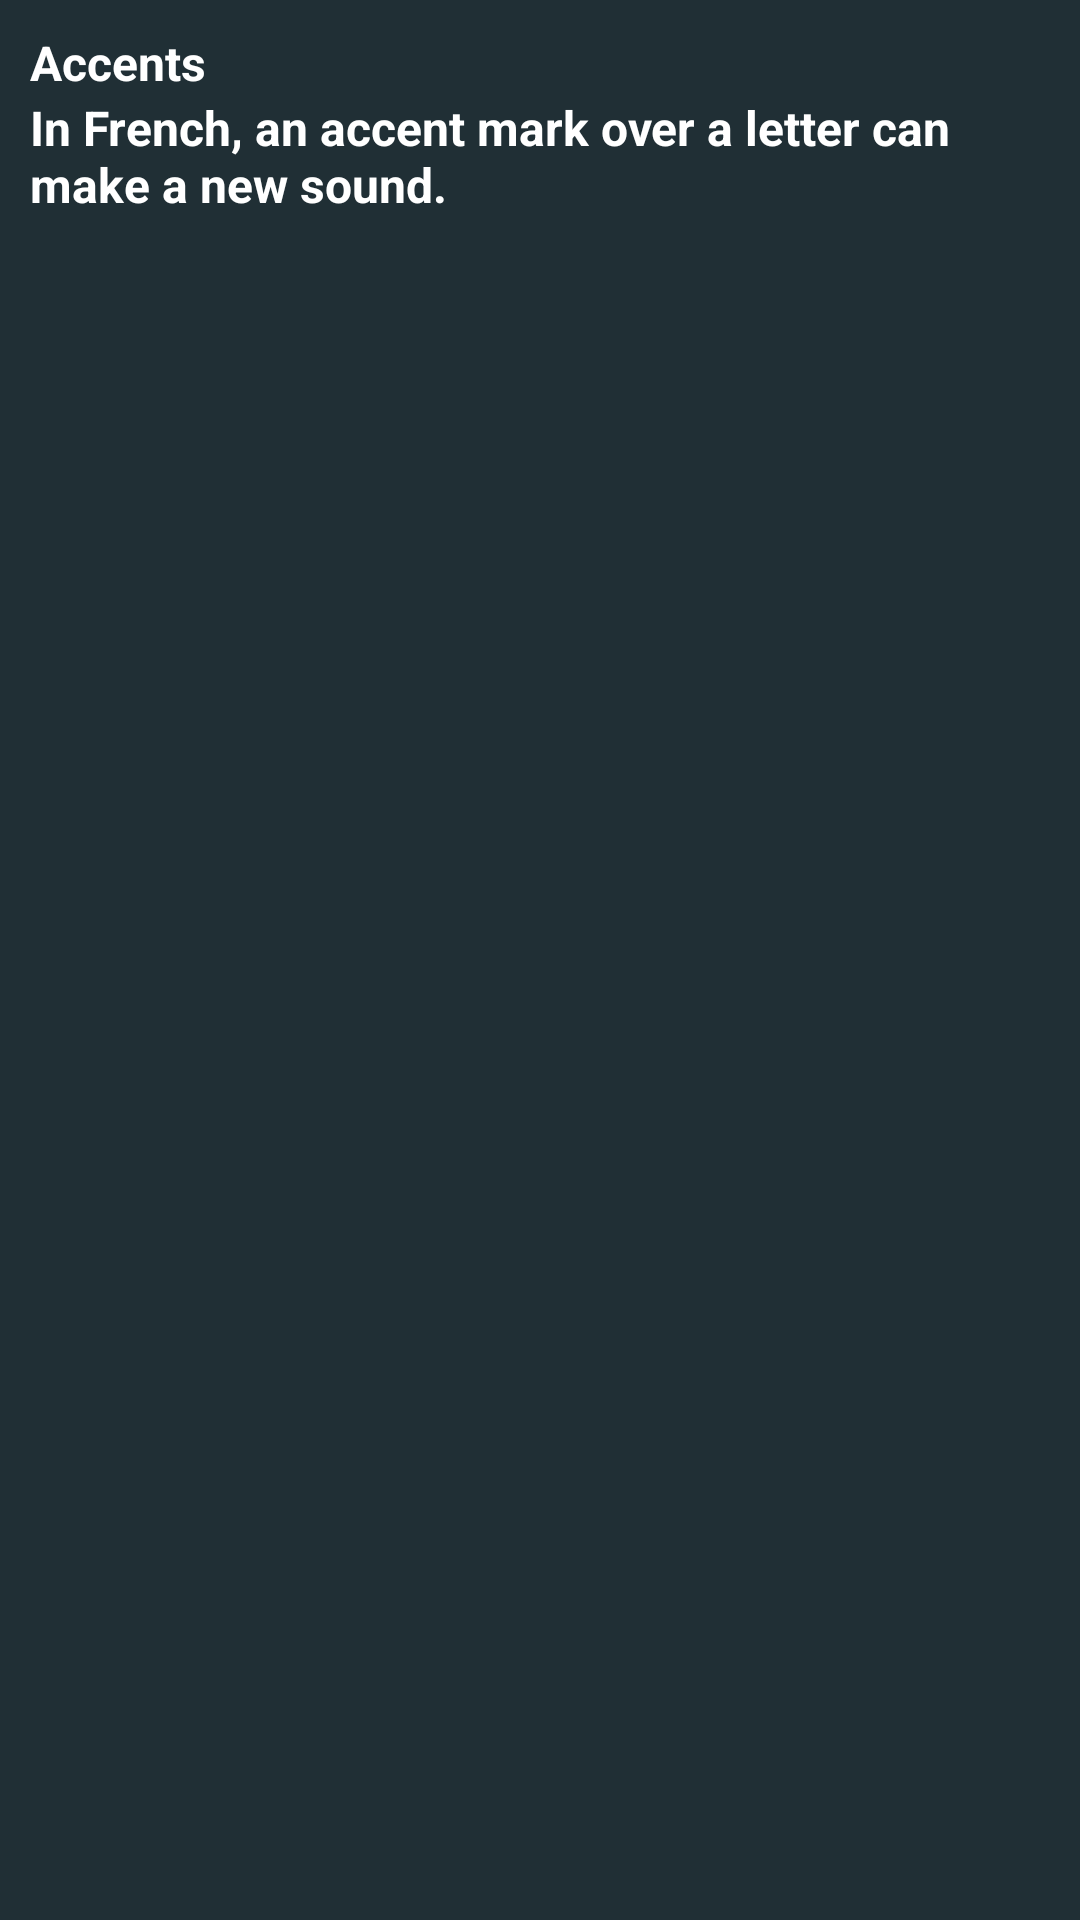

Produce the Android XML layout that renders to this screen, including the resource entries it uses.
<!-- AndroidManifest.xml: application theme Theme.RuhmielApp -->
<!-- res/layout/activity_main.xml -->
<?xml version="1.0" encoding="utf-8"?>
<layout xmlns:android="http://schemas.android.com/apk/res/android"
    xmlns:app="http://schemas.android.com/apk/res-auto"
    xmlns:tools="http://schemas.android.com/tools"
    tools:context=".MainActivity">

    <androidx.constraintlayout.widget.ConstraintLayout
        android:layout_width="match_parent"
        android:layout_height="match_parent"
        android:background="@color/bg"
        android:paddingTop="10dp"
        android:paddingLeft="10dp"
        android:paddingRight="10dp">

        <TextView
            android:id="@+id/title"
            android:layout_width="wrap_content"
            android:layout_height="wrap_content"
            android:text="@string/accent"
            android:textColor="@color/white"
            android:textSize="16sp"
            android:textStyle="bold"
            app:layout_constraintLeft_toLeftOf="parent"
            app:layout_constraintTop_toTopOf="parent" />

        <TextView
            android:id="@+id/paragraph"
            android:layout_width="wrap_content"
            android:layout_height="wrap_content"
            android:text="@string/paragraph"
            android:textColor="@color/white"
            android:textColorHighlight="#00FFFFFF"
            android:textSize="16sp"
            android:textStyle="bold"
            app:layout_constraintLeft_toLeftOf="parent"
            app:layout_constraintTop_toBottomOf="@+id/title" />

    </androidx.constraintlayout.widget.ConstraintLayout>
</layout>
<!-- resources referenced by this layout -->
<resources>
  <color name="bg">#202F35</color>
  <color name="white">#FFFFFFFF</color>
  <string name="accent">Accents</string>
  <string name="paragraph">In French, an accent mark over a letter can make a new sound.</string>
  <style name="Theme.RuhmielApp" parent="Base.Theme.RuhmielApp" />
  <style name="Base.Theme.RuhmielApp" parent="Theme.Material3.DayNight.NoActionBar">
          
          
      </style>
</resources>
